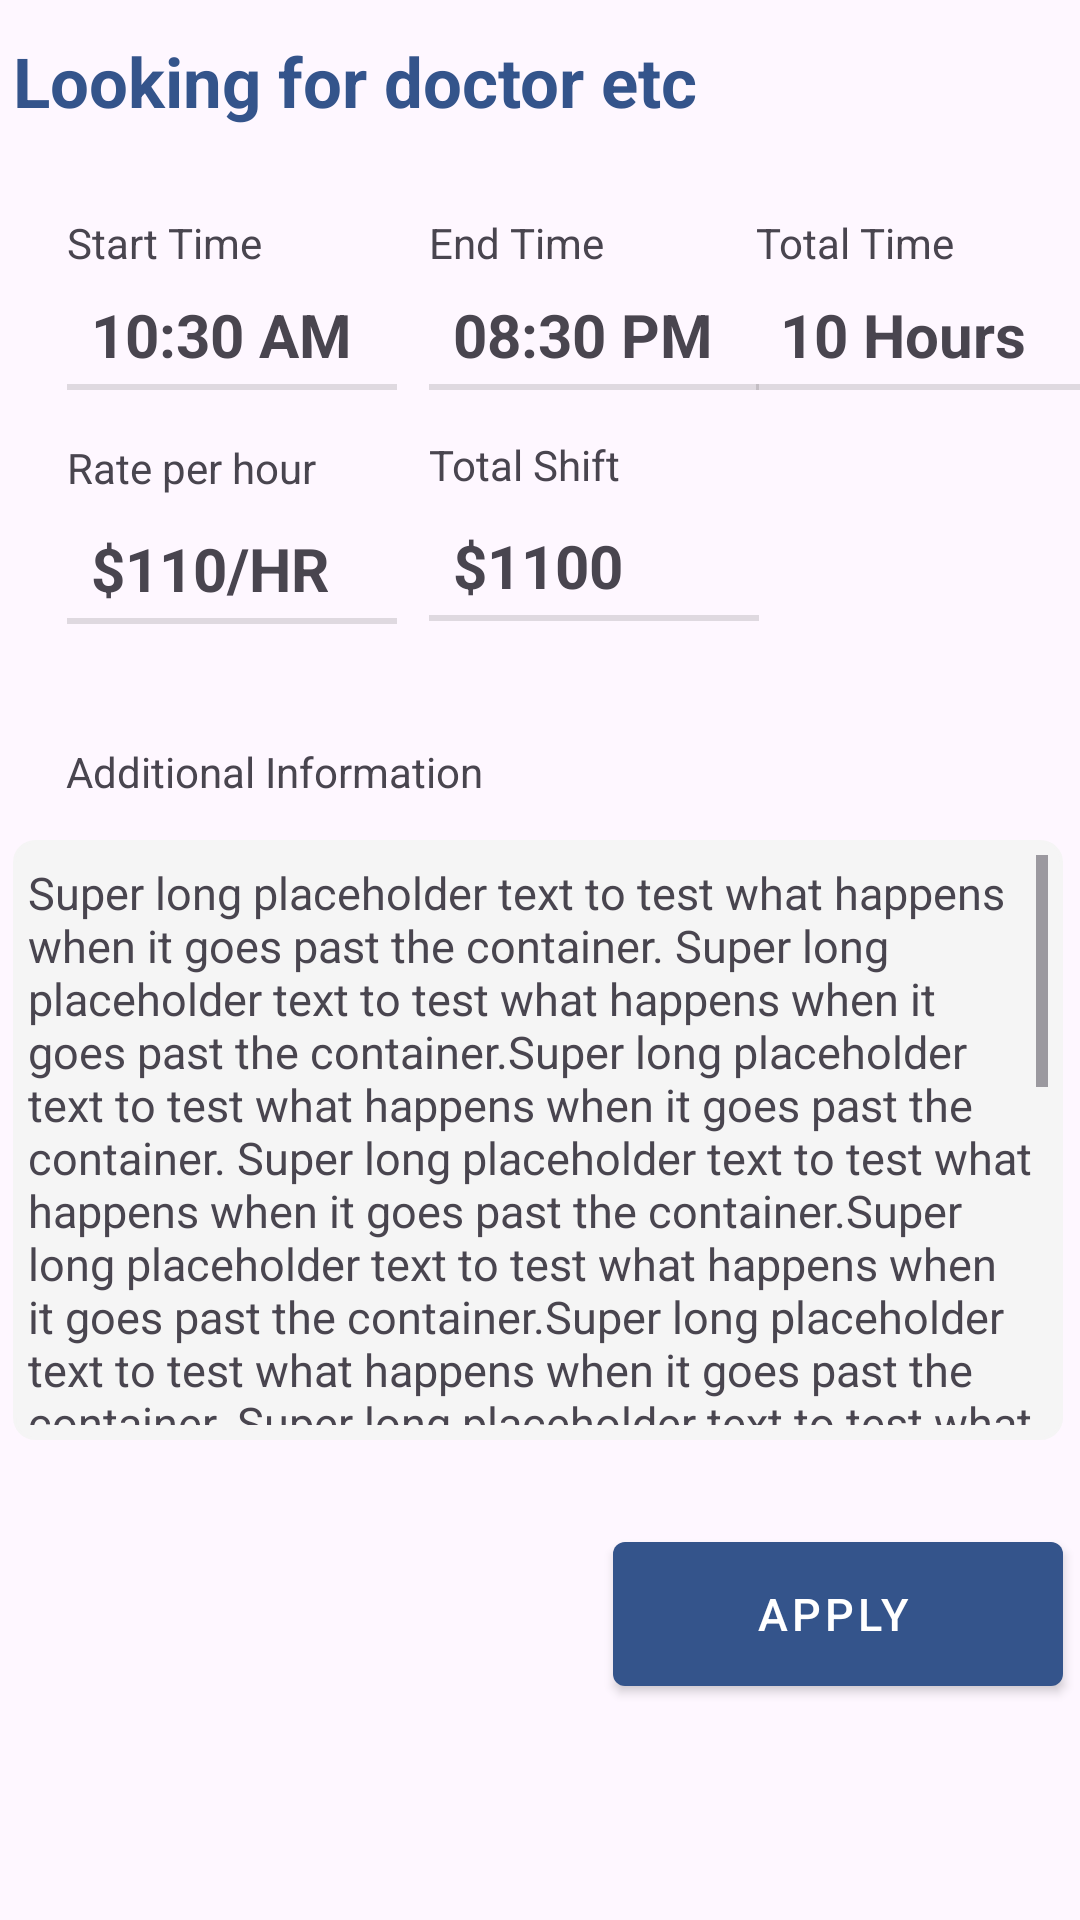

This screen was rendered from an Android layout file. Write that file and the resources it references.
<!-- AndroidManifest.xml: application theme Theme.MobileAD -->
<!-- res/layout/fragment_job_detail.xml -->
<?xml version="1.0" encoding="utf-8"?>
<FrameLayout xmlns:android="http://schemas.android.com/apk/res/android"
    xmlns:tools="http://schemas.android.com/tools"
    xmlns:app="http://schemas.android.com/apk/res-auto"
    android:layout_width="match_parent"
    android:layout_height="match_parent"
    tools:context=".JobDetailFragment">

    <androidx.constraintlayout.widget.ConstraintLayout
        android:layout_width="match_parent"
        android:layout_height="match_parent">


        <TextView
            android:id="@+id/title"
            android:layout_width="350dp"
            android:layout_height="wrap_content"
            android:lines="2"
            android:text="Looking for doctor etc"
            android:textColor="@color/app_main_blue"
            android:textSize="23dp"
            android:textStyle="bold"
            app:layout_constraintBottom_toBottomOf="parent"
            app:layout_constraintEnd_toEndOf="parent"
            app:layout_constraintHorizontal_bias="0.442"
            app:layout_constraintStart_toStartOf="parent"
            app:layout_constraintTop_toTopOf="parent"
            app:layout_constraintVertical_bias="0.020" />

        <TextView
            android:id="@+id/startTimeHeader"
            android:layout_width="110dp"
            android:layout_height="wrap_content"
            android:text="Start Time"
            app:layout_constraintBottom_toBottomOf="parent"
            app:layout_constraintEnd_toEndOf="parent"
            app:layout_constraintHorizontal_bias="0.089"
            app:layout_constraintStart_toStartOf="parent"
            app:layout_constraintTop_toTopOf="parent"
            app:layout_constraintVertical_bias="0.115" />

        <TextView
            android:id="@+id/hourlyRate"
            style="?android:listSeparatorTextViewStyle"
            android:layout_width="110dp"
            android:layout_height="wrap_content"
            android:gravity="left"
            android:text="$110/hr"
            android:textAlignment="gravity"
            android:textSize="20sp"
            app:layout_constraintBottom_toBottomOf="parent"
            app:layout_constraintEnd_toEndOf="parent"
            app:layout_constraintHorizontal_bias="0.089"
            app:layout_constraintStart_toStartOf="parent"
            app:layout_constraintTop_toBottomOf="@+id/hourlyRateHeader"
            app:layout_constraintVertical_bias="0.024" />

        <TextView
            android:id="@+id/totalShift"
            style="?android:listSeparatorTextViewStyle"
            android:layout_width="110dp"
            android:layout_height="wrap_content"
            android:gravity="left"
            android:text="$1100"
            android:textAlignment="gravity"
            android:textAllCaps="false"
            android:textSize="20sp"
            app:layout_constraintBottom_toBottomOf="parent"
            app:layout_constraintEnd_toEndOf="parent"
            app:layout_constraintHorizontal_bias="0.091"
            app:layout_constraintStart_toEndOf="@+id/hourlyRate"
            app:layout_constraintTop_toBottomOf="@+id/totalShiftHeader"
            app:layout_constraintVertical_bias="0.024" />

        <TextView
            android:id="@+id/endTime"
            style="?android:listSeparatorTextViewStyle"
            android:layout_width="110dp"
            android:layout_height="wrap_content"
            android:gravity="left"
            android:text="08:30 PM"
            android:textAlignment="gravity"
            android:textAllCaps="false"
            android:textSize="20sp"
            app:layout_constraintBottom_toBottomOf="parent"
            app:layout_constraintEnd_toEndOf="parent"
            app:layout_constraintHorizontal_bias="0.091"
            app:layout_constraintStart_toEndOf="@+id/startTime"
            app:layout_constraintTop_toBottomOf="@+id/endTimeHeader"
            app:layout_constraintVertical_bias="0.015" />

        <TextView
            android:id="@+id/totalTime"
            style="?android:listSeparatorTextViewStyle"
            android:layout_width="110dp"
            android:layout_height="wrap_content"
            android:gravity="left"
            android:text="10 Hours"
            android:textAlignment="gravity"
            android:textAllCaps="false"
            android:textSize="20sp"
            android:maxLines="1"
            app:layout_constraintBottom_toBottomOf="parent"
            app:layout_constraintEnd_toEndOf="parent"
            app:layout_constraintHorizontal_bias="0.358"
            app:layout_constraintStart_toEndOf="@+id/endTime"
            app:layout_constraintTop_toBottomOf="@+id/totalTimeHeader"
            app:layout_constraintVertical_bias="0.015" />

        <TextView
            android:id="@+id/endTimeHeader"
            android:layout_width="110dp"
            android:layout_height="wrap_content"
            android:text="End Time"
            app:layout_constraintBottom_toBottomOf="parent"
            app:layout_constraintEnd_toEndOf="parent"
            app:layout_constraintHorizontal_bias="0.091"
            app:layout_constraintStart_toEndOf="@+id/startTimeHeader"
            app:layout_constraintTop_toTopOf="parent"
            app:layout_constraintVertical_bias="0.115" />

        <TextView
            android:id="@+id/totalTimeHeader"
            android:layout_width="110dp"
            android:layout_height="wrap_content"
            android:text="Total Time"
            app:layout_constraintBottom_toBottomOf="parent"
            app:layout_constraintEnd_toEndOf="parent"
            app:layout_constraintHorizontal_bias="0.358"
            app:layout_constraintStart_toEndOf="@+id/endTimeHeader"
            app:layout_constraintTop_toTopOf="parent"
            app:layout_constraintVertical_bias="0.115" />

        <TextView
            android:id="@+id/hourlyRateHeader"
            android:layout_width="110dp"
            android:layout_height="wrap_content"
            android:text="Rate per hour"
            app:layout_constraintBottom_toBottomOf="parent"
            app:layout_constraintEnd_toEndOf="parent"
            app:layout_constraintHorizontal_bias="0.089"
            app:layout_constraintStart_toStartOf="parent"
            app:layout_constraintTop_toBottomOf="@+id/startTime"
            app:layout_constraintVertical_bias="0.033" />

        <TextView
            android:id="@+id/totalShiftHeader"
            android:layout_width="110dp"
            android:layout_height="wrap_content"
            android:text="Total Shift"
            app:layout_constraintBottom_toBottomOf="parent"
            app:layout_constraintEnd_toEndOf="parent"
            app:layout_constraintHorizontal_bias="0.091"
            app:layout_constraintStart_toEndOf="@+id/hourlyRateHeader"
            app:layout_constraintTop_toBottomOf="@+id/endTime"
            app:layout_constraintVertical_bias="0.031" />

        <TextView
            android:id="@+id/startTime"
            style="?android:listSeparatorTextViewStyle"
            android:layout_width="110dp"
            android:layout_height="wrap_content"
            android:gravity="left"
            android:text="10:30 AM"
            android:textAlignment="gravity"
            android:textAllCaps="false"
            android:textSize="20sp"
            app:layout_constraintBottom_toBottomOf="parent"
            app:layout_constraintEnd_toEndOf="parent"
            app:layout_constraintHorizontal_bias="0.089"
            app:layout_constraintStart_toStartOf="parent"
            app:layout_constraintTop_toBottomOf="@+id/startTimeHeader"
            app:layout_constraintVertical_bias="0.015" />

        <TextView
            android:id="@+id/jobDescriptionHeader"
            android:layout_width="wrap_content"
            android:layout_height="wrap_content"
            android:text="Additional Information"
            app:layout_constraintBottom_toBottomOf="parent"
            app:layout_constraintEnd_toEndOf="parent"
            app:layout_constraintHorizontal_bias="0.099"
            app:layout_constraintStart_toStartOf="parent"
            app:layout_constraintTop_toBottomOf="@+id/hourlyRate"
            app:layout_constraintVertical_bias="0.096" />

        <TextView
            android:id="@+id/addInfo"
            android:layout_width="350dp"
            android:layout_height="200dp"
            android:background="@drawable/text_bg"
            android:backgroundTint="@color/light_grey"
            android:breakStrategy="high_quality"
            android:elegantTextHeight="true"
            android:hyphenationFrequency="full"
            android:padding="5dp"
            android:scrollbars="vertical"
            android:textSize="15dp"
            android:text="@string/long_placeholder"
            app:layout_constraintBottom_toBottomOf="parent"
            app:layout_constraintEnd_toEndOf="parent"
            app:layout_constraintHorizontal_bias="0.442"
            app:layout_constraintStart_toStartOf="parent"
            app:layout_constraintTop_toBottomOf="@+id/jobDescriptionHeader"
            app:layout_constraintVertical_bias="0.077" />

        <Button
            style="@style/Widget.MaterialComponents.Button.Icon"
            android:id="@+id/jobDetailBtn"
            android:layout_width="150dp"
            android:layout_height="60dp"
            android:text="Apply"
            android:textSize="15sp"
            app:layout_constraintBottom_toBottomOf="parent"
            app:layout_constraintEnd_toEndOf="@+id/addInfo"
            app:layout_constraintTop_toBottomOf="@+id/addInfo"
            app:layout_constraintVertical_bias="0.279" />


    </androidx.constraintlayout.widget.ConstraintLayout>

</FrameLayout>
<!-- resources referenced by this layout -->
<resources>
  <color name="app_main_blue">#34548b</color>
  <color name="light_grey">#F5F5F5F5</color>
  <!-- drawable text_bg (drawable) -->
  <?xml version="1.0" encoding="utf-8"?>
  <shape xmlns:android="http://schemas.android.com/apk/res/android"
      android:dither="true"
      android:shape="rectangle">
  
      <corners android:radius="7dp" />
  
      <solid android:color="@color/white" />
  
      <stroke
          android:width="1dp"
          android:color="#efefef" />
  
      <size
          android:width="300dp"
          android:height="120dp" />
  
  </shape>
  <string name="long_placeholder">Super long placeholder text to test what happens when it goes past the container. Super long placeholder text to test what happens when it goes past the container.Super long placeholder text to test what happens when it goes past the container. Super long placeholder text to test what happens when it goes past the container.Super long placeholder text to test what happens when it goes past the container.Super long placeholder text to test what happens when it goes past the container. Super long placeholder text to test what happens when it goes past the container. Super long placeholder text to test what happens when it goes past the container. Super long placeholder text to test what happens when it goes past the container.Super long placeholder text to test what happens when it goes past the container. Super long placeholder text to test what happens when it goes past the container.Super long placeholder text to test what happens when it goes past the container.Super long placeholder text to test what happens when it goes past the container. Super long placeholder text to test what happens when it goes past the container. Super long placeholder text to test what happens when it goes past the container.</string>
  <style name="Theme.MobileAD" parent="Theme.Material3.Light.NoActionBar">
          
          <item name="colorPrimary">@color/app_main_blue</item>
          <item name="colorPrimaryVariant">@color/app_sec_blue</item>
          <item name="colorOnPrimary">@color/white</item>
          
          <item name="colorSecondary">@color/teal_200</item>
          <item name="colorSecondaryVariant">@color/teal_700</item>
          <item name="colorOnSecondary">@color/black</item>
          
          <item name="android:statusBarColor" tools:targetApi="l">?attr/colorPrimary</item>
          
      </style>
  <color name="white">#FFFFFFFF</color>
  <color name="app_sec_blue">#b3c7d5</color>
  <color name="teal_200">#FF03DAC5</color>
  <color name="teal_700">#FF018786</color>
  <color name="black">#FF000000</color>
</resources>
